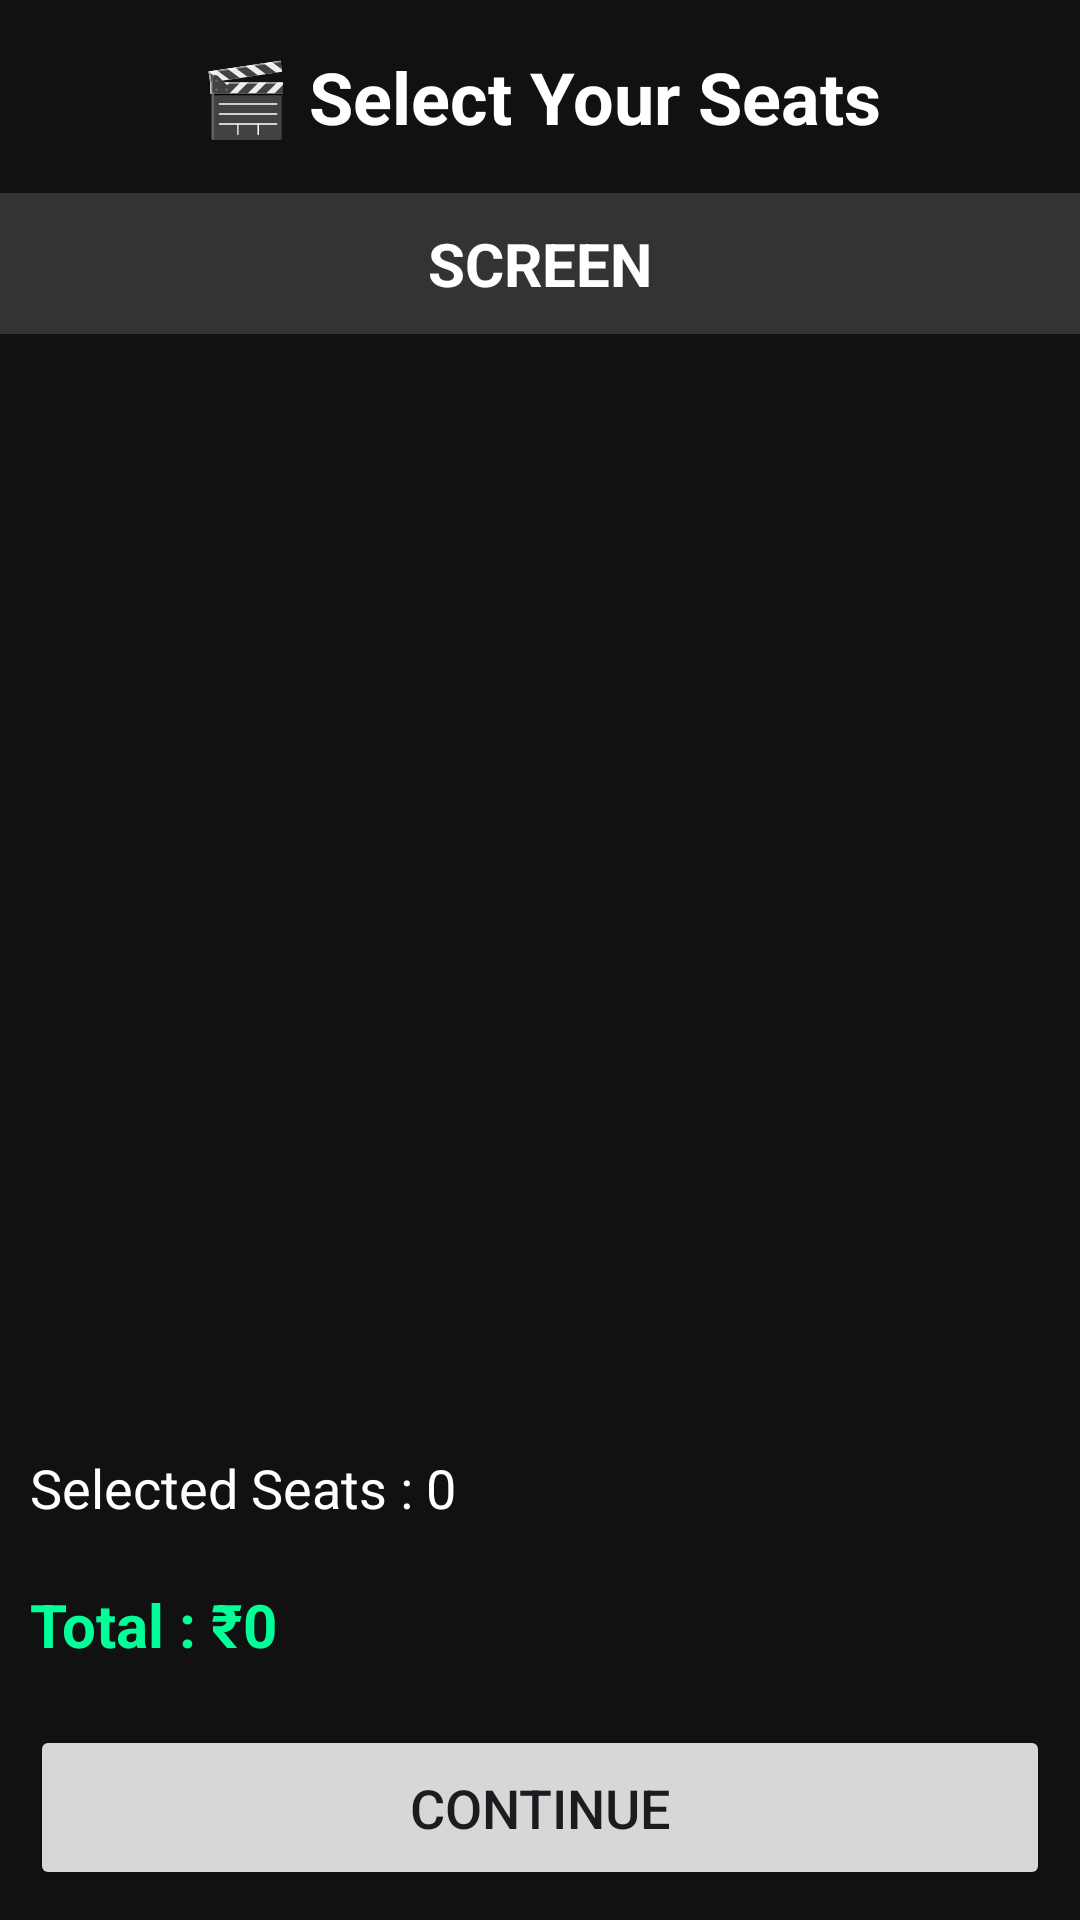

Here is an Android app screen rendered from its layout file. Give the layout XML and the strings, colors and styles it references.
<!-- AndroidManifest.xml: application theme Theme.Bookmyshow -->
<!-- res/layout/activity_seat_selection.xml -->
<?xml version="1.0" encoding="utf-8"?>
<LinearLayout xmlns:android="http://schemas.android.com/apk/res/android"
    android:layout_width="match_parent"
    android:layout_height="match_parent"
    android:orientation="vertical"
    android:background="#111111">

    <TextView
        android:layout_width="match_parent"
        android:layout_height="wrap_content"
        android:text="🎬 Select Your Seats"
        android:textSize="24sp"
        android:textStyle="bold"
        android:textAlignment="center"
        android:textColor="#FFFFFF"
        android:padding="16dp"/>

    <TextView
        android:layout_width="match_parent"
        android:layout_height="wrap_content"
        android:text="SCREEN"
        android:textAlignment="center"
        android:textStyle="bold"
        android:textColor="#FFFFFF"
        android:textSize="20sp"
        android:padding="10dp"
        android:background="#333333"/>

    <HorizontalScrollView
        android:layout_width="match_parent"
        android:layout_height="0dp"
        android:layout_weight="1">

        <ScrollView
            android:layout_width="wrap_content"
            android:layout_height="match_parent">

            <LinearLayout
                android:id="@+id/seatContainer"
                android:layout_width="wrap_content"
                android:layout_height="wrap_content"
                android:orientation="vertical"
                android:padding="16dp"/>

        </ScrollView>

    </HorizontalScrollView>

    <TextView
        android:id="@+id/txtSelectedSeats"
        android:layout_width="match_parent"
        android:layout_height="wrap_content"
        android:text="Selected Seats : 0"
        android:textColor="#FFFFFF"
        android:textSize="18sp"
        android:padding="10dp"/>

    <TextView
        android:id="@+id/txtTotalPrice"
        android:layout_width="match_parent"
        android:layout_height="wrap_content"
        android:text="Total : ₹0"
        android:textColor="#00FF99"
        android:textSize="20sp"
        android:textStyle="bold"
        android:padding="10dp"/>

    <Button
        android:id="@+id/btnContinue"
        android:layout_width="match_parent"
        android:layout_height="55dp"
        android:text="Continue"
        android:textSize="18sp"
        android:layout_margin="10dp"/>

</LinearLayout>
<!-- resources referenced by this layout -->
<resources>
  <style name="Theme.Bookmyshow" parent="Base.Theme.Bookmyshow" />
  <style name="Base.Theme.Bookmyshow" parent="Theme.Material3.DayNight.NoActionBar">
          
          
      </style>
</resources>
